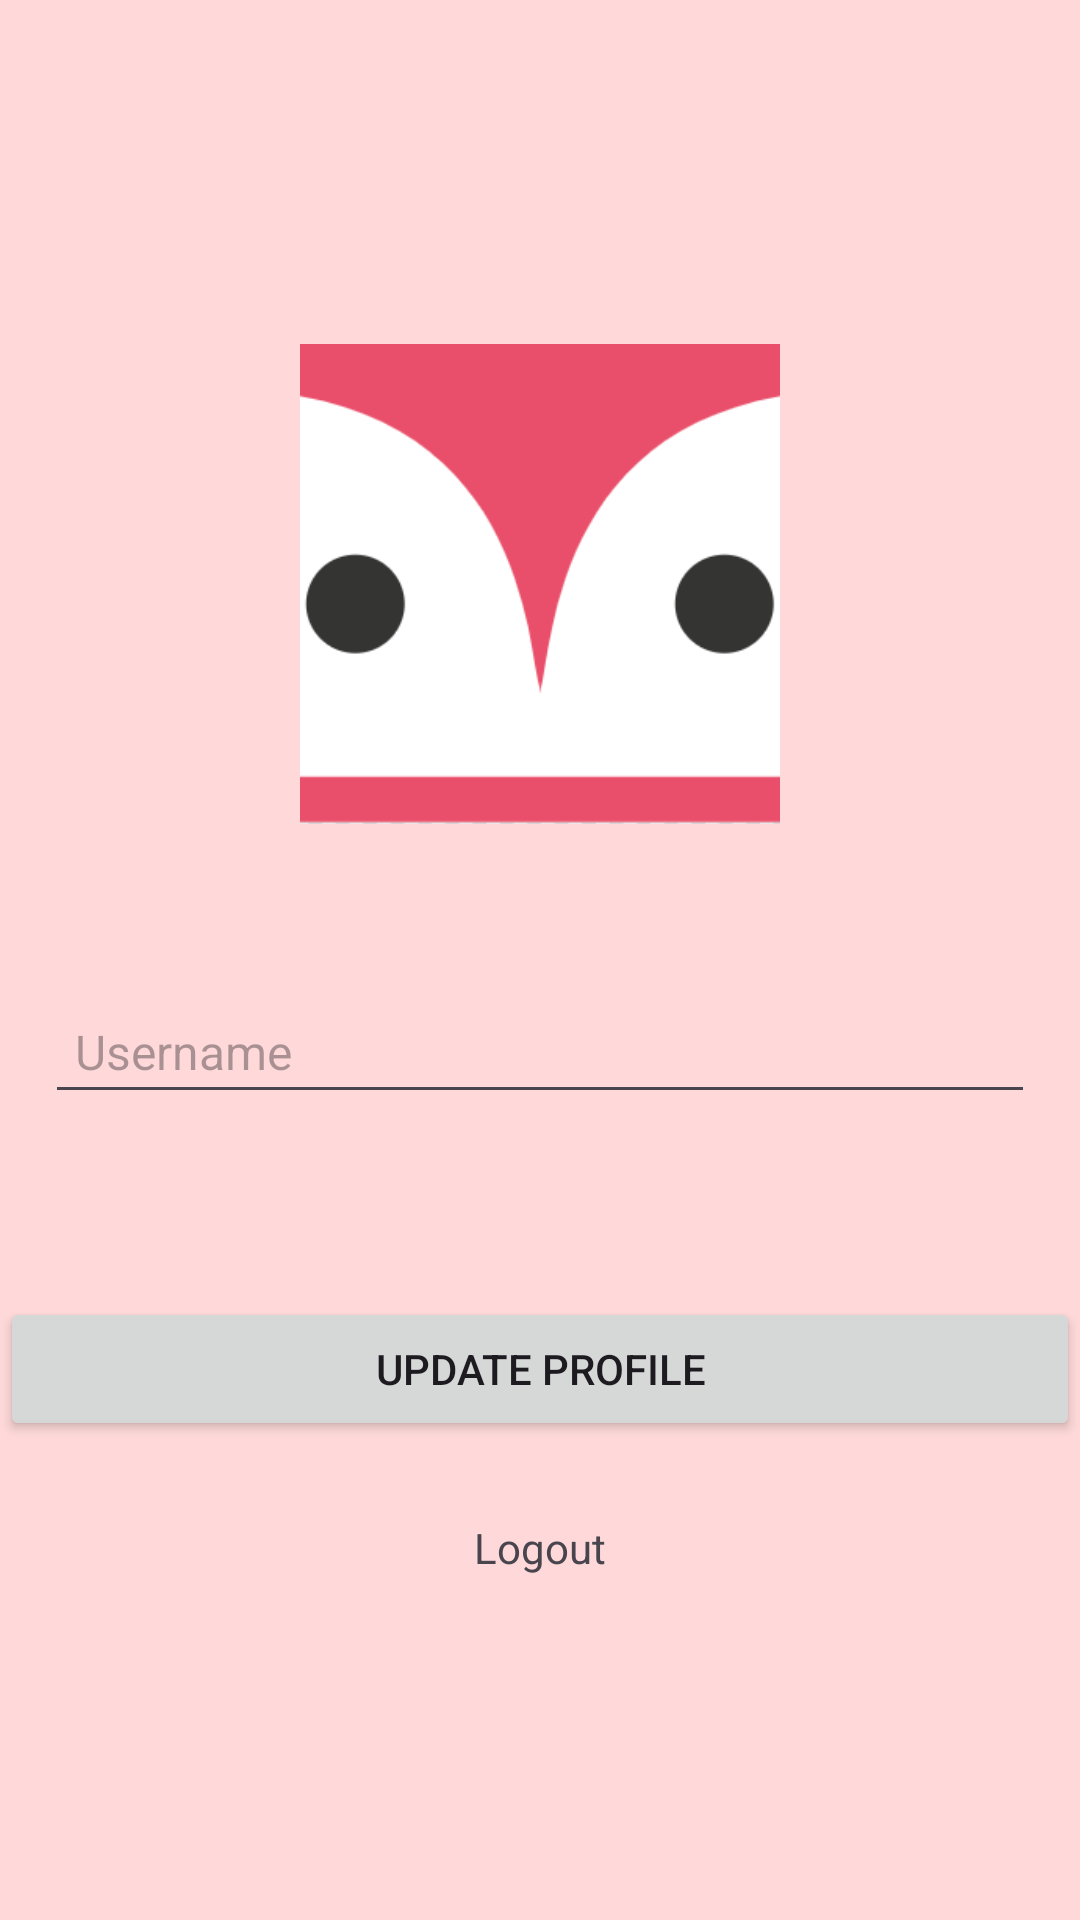

Reconstruct the res/layout file that produces this screen, plus the resources it refers to.
<!-- AndroidManifest.xml: application theme Theme.ExpensesTracker -->
<!-- res/layout/activity_profile.xml -->
<?xml version="1.0" encoding="utf-8"?>
<LinearLayout xmlns:android="http://schemas.android.com/apk/res/android"
    xmlns:app="http://schemas.android.com/apk/res-auto"
    xmlns:tools="http://schemas.android.com/tools"
    android:id="@+id/main"
    android:layout_width="match_parent"
    android:layout_height="match_parent"
    android:background="#FFD9D9"
    android:gravity="center"
    android:orientation="vertical"
    tools:context=".profile.Profile">

    <ImageView
        android:id="@+id/profile_image_view"
        android:layout_width="160dp"
        android:layout_height="160dp"
        android:layout_marginBottom="40dp"
        android:scaleType="centerCrop"
        android:src="@drawable/ezpost_icon_image_company" />

    <EditText
        android:id="@+id/profile_username"
        android:layout_width="match_parent"
        android:layout_height="wrap_content"
        android:layout_margin="15dp"
        android:hint="Username"
        android:inputType="text"
        android:padding="10dp"
        android:textSize="16sp" />

    <LinearLayout
        android:layout_width="match_parent"
        android:layout_height="100dp"
        android:layout_marginTop="20dp"
        android:gravity="center_vertical"
        android:orientation="vertical">

        <Button
            android:id="@+id/profle_update_btn"
            android:layout_width="match_parent"
            android:layout_height="wrap_content"
            android:text="Update profile" />

    </LinearLayout>

    <TextView
        android:id="@+id/logout_btn"
        android:layout_width="wrap_content"
        android:layout_height="wrap_content"
        android:text="Logout" />

</LinearLayout>
<!-- resources referenced by this layout -->
<resources>
  <!-- drawable ezpost_icon_image_company: png bitmap (drawable, 6421 bytes) -->
  <style name="Theme.ExpensesTracker" parent="Base.Theme.ExpensesTracker" />
  <style name="Base.Theme.ExpensesTracker" parent="Theme.Material3.DayNight.NoActionBar">
          
          <item name="colorPrimary">@color/primaryColor</item>
          <item name="colorOnPrimary">@color/onPrimaryColor</item>
          <item name="colorSecondary">@color/secondaryColor</item>
          
      </style>
  <color name="primaryColor">#F35288</color>
  <color name="onPrimaryColor">#FFFFFF</color>
  <color name="secondaryColor">#FF000000</color>
</resources>
